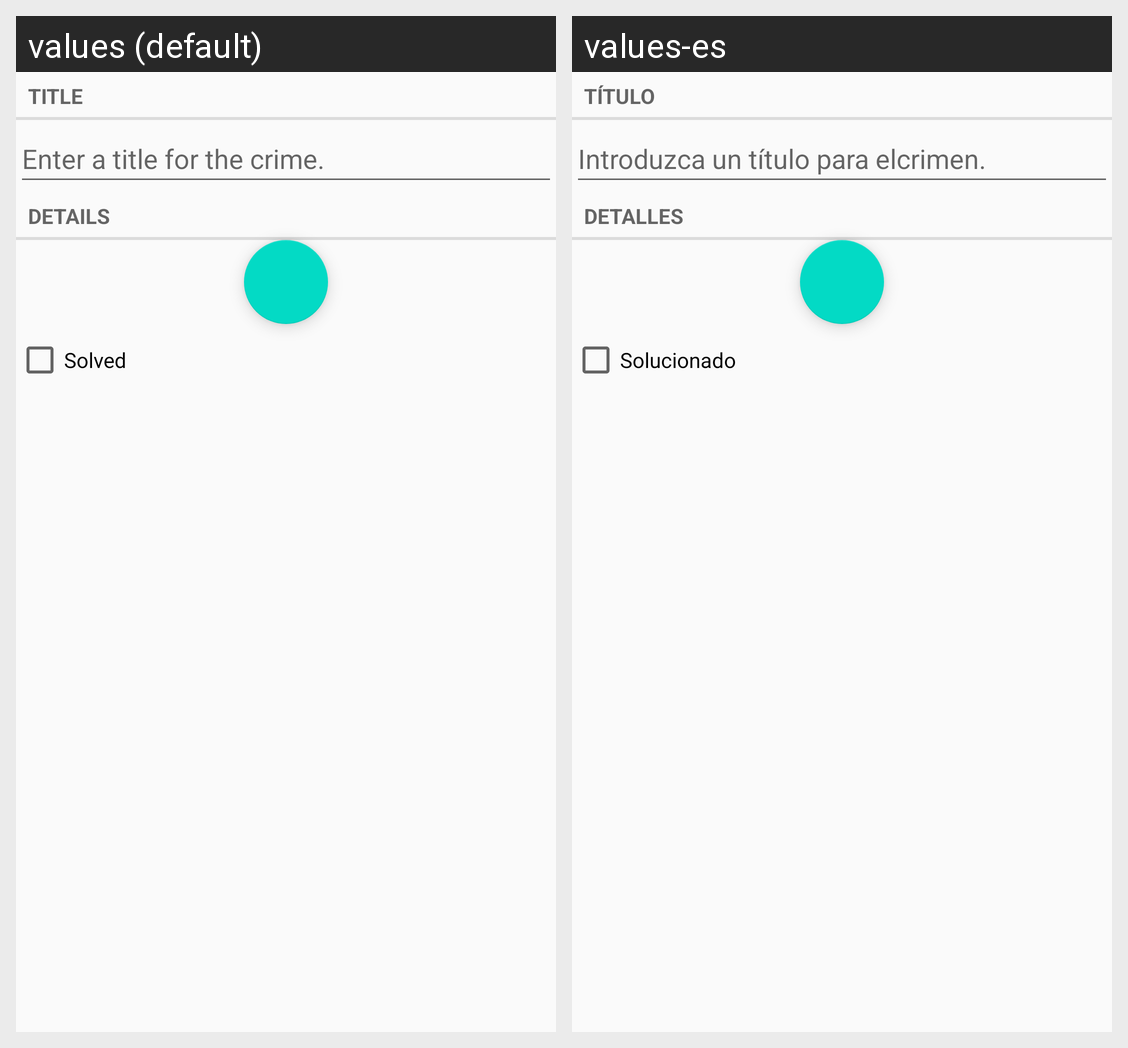

For this localized Android screen grid, give each drawn string resource with its value in every locale shown.
Android screen res/layout/activity_crime.xml rendered under 2 locales, left to right: values (default), values-es. Device: Nexus 5 (rendered at 1080×1920; each locale shown at half size, 540×960, under a caption strip naming it); theme Theme.MyApplication.
Strings drawn on this screen, with the default value and each locale's value (text and hints the layout hard-codes, and strings that could not be matched under every locale, appear in the picture but are not listed):

crime_title_label
  values: Title
  values-es: Título

crime_title_hint
  values: Enter a title for the crime.
  values-es: Introduzca un título para elcrimen.

crime_details_label
  values: Details
  values-es: Detalles

crime_solved_label
  values: Solved
  values-es: Solucionado
